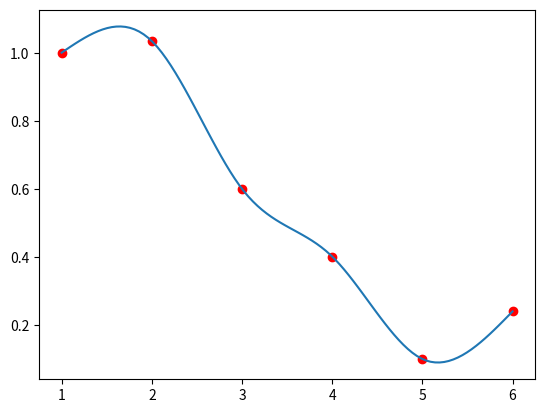

Generate this figure with matplotlib:
import numpy as np
import matplotlib.pyplot as plt

def binSearch(arr, value):
    l, r = 0, len(arr)
    while (r - l > 1):
        mid = (r + l) // 2
        if value < arr[mid]:
            r = mid
        else:
            l = mid
    return r

# natural spline

x = np.array([1, 2, 3, 4, 5, 6])
y = np.array([1.0002, 1.0341, 0.6, 0.40105, 0.1, 0.23975])

n = len(x) - 1
h = np.array([x[k + 1] - x[k] for k in range(n)])
system = np.identity(len(x))
vector = np.zeros(len(x))

for i in range(1, n):
    system[i][i - 1] = h[i - 1]
    system[i][i] = 2 * (h[i - 1] + h[i])
    system[i][i + 1] = h[i]
    vector[i] = 3 * ((y[i + 1] - y[i]) / h[i] - (y[i] - y[i - 1]) / h[i - 1])

c = np.array(np.linalg.solve(system, vector))
b = np.zeros(len(x))
d = np.zeros(len(x))
for i in range(1, len(x)):
    b[i] = (y[i] - y[i - 1]) / h[i - 1] + (2 * c[i] + c[i - 1]) * h[i - 1] / 3
    d[i] = (c[i] - c[i - 1]) / h[i - 1] / 3

# S[i](x) = a[i] + b[i](x - x[i]) + c[i](x - x[i])**2 + d[i](x - x[i])**3
def S(value):
    if value == x[n]:
        return y[n]
    i = binSearch(x, value)
    return y[i] \
           + b[i]*(value - x[i]) \
           + c[i]*(value - x[i])**2 \
           + d[i]*(value - x[i])**3

xRange = np.linspace(x[0], x[n], 100)
plt.plot(x, y, 'ro')
plt.plot(xRange, [S(value) for value in xRange])
plt.show()